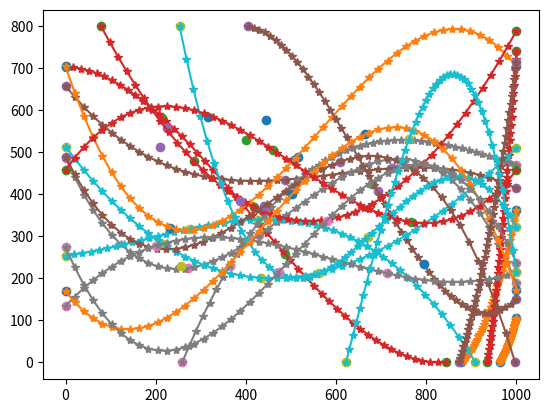

The script that saved this image:
import numpy as np
import random
from scipy.optimize import curve_fit
import matplotlib.pyplot as plt

# количество объектов
tracks_amount = 20
# на сколько пикселей рамка объектов может ложно смещаться (эмуляция не идеальной детекции)
random_range = 15
# с какой вероятностью объект на фрейме может быть не найдет детектором
bb_skip_percent = .35

width = 1000
height = 800
tracks = []
i = 0
cb_width = 120
cb_height = 100

def get_point_on_random_side(width, height):
    side = random.randint(0, 4)
    if side == 0:
        x = random.randint(0, width)
        y = 0
    elif side == 1:
        x = random.randint(0, width)
        y = height
    elif side == 2:
        x = 0
        y = random.randint(0, height)
    else:
        x = width
        y = random.randint(0, height)
    return x, y

def fun(x, a, b, c, d):
    return a * x + b * x ** 2 + c * x ** 3 + d

def objective(x, a, b, c, d, e, f):
    return (a * x) + (b * x ** 2) + (c * x ** 3) + (d * x ** 4) + (e * x ** 5) + f

def check_track(track):
    if all(el['x'] == track[0]['x'] for el in track):
        return False
    if all(el['y'] == track[0]['y'] for el in track):
        return False
    if not all(el['x'] >= 0 and el['x'] <= width for el in track):
        return False
    if not all(el['y'] >= 0 and el['y'] <= height for el in track):
        return False
    if (2 > track[0]['x'] > (width - 2) and 2 > track[0]['y'] > (width - 2)) or (2 > track[-1]['x'] > (width - 2) and 2 > track[-1]['y'] > (width - 2)):
        return False
    return True

def add_track_to_tracks(track, tracks, id):
    for i, p in enumerate(track):
        # a chance that detector missed object
        if random.random() < bb_skip_percent:
            bounding_box = []
        else:
            bounding_box = [
                              p['x'] - int(cb_width/2) + random.randint(-random_range, random_range),
                              p['y'] - cb_height + random.randint(-random_range, random_range),
                              p['x'] + int(cb_width/2) + random.randint(-random_range, random_range),
                              p['y'] + random.randint(-random_range, random_range)
                            ]
        if i < len(tracks):
            tracks[i]['data'].append({'cb_id': id, 'bounding_box': bounding_box,
                                      'x': p['x'], 'y': p['y'], 'track_id': None})
        else:
            tracks.append(
                {
                    'frame_id': len(tracks)+1,
                    'data': [{'cb_id': id, 'bounding_box': bounding_box,
                              'x': p['x'], 'y': p['y'], 'track_id': None}]
                }
            )
    return tracks

while i < tracks_amount:
    x, y = np.array([]), np.array([])
    p = get_point_on_random_side(width, height)
    x = np.append(x, p[0])
    y = np.append(y, p[1])
    x = np.append(x, random.randint(200, width - 200))
    y = np.append(y, random.randint(200, height - 200))
    x = np.append(x, random.randint(200, width - 200))
    y = np.append(y, random.randint(200, height - 200))
    p = get_point_on_random_side(width, height)
    x = np.append(x, p[0])
    y = np.append(y, p[1])
    num = random.randint(20, 50)

    coef, _ = curve_fit(fun, x, y)
    track = [{'x': int(x), 'y': int(y)} for x, y in
             zip(np.linspace(x[0], x[-1], num=num), fun(np.linspace(x[0], x[-1], num=num), *coef))]

    if check_track(track):
        plt.plot(x, y, 'o', label='Original points')
        plt.plot(np.linspace(x[0], x[-1]), fun(np.linspace(x[0], x[-1]), *coef), '*-')
        tracks = add_track_to_tracks(track, tracks, i)
        i += 1
# plt.show()

print(f'country_balls_amount = {tracks_amount}')
print(f'track_data = {tracks}')
